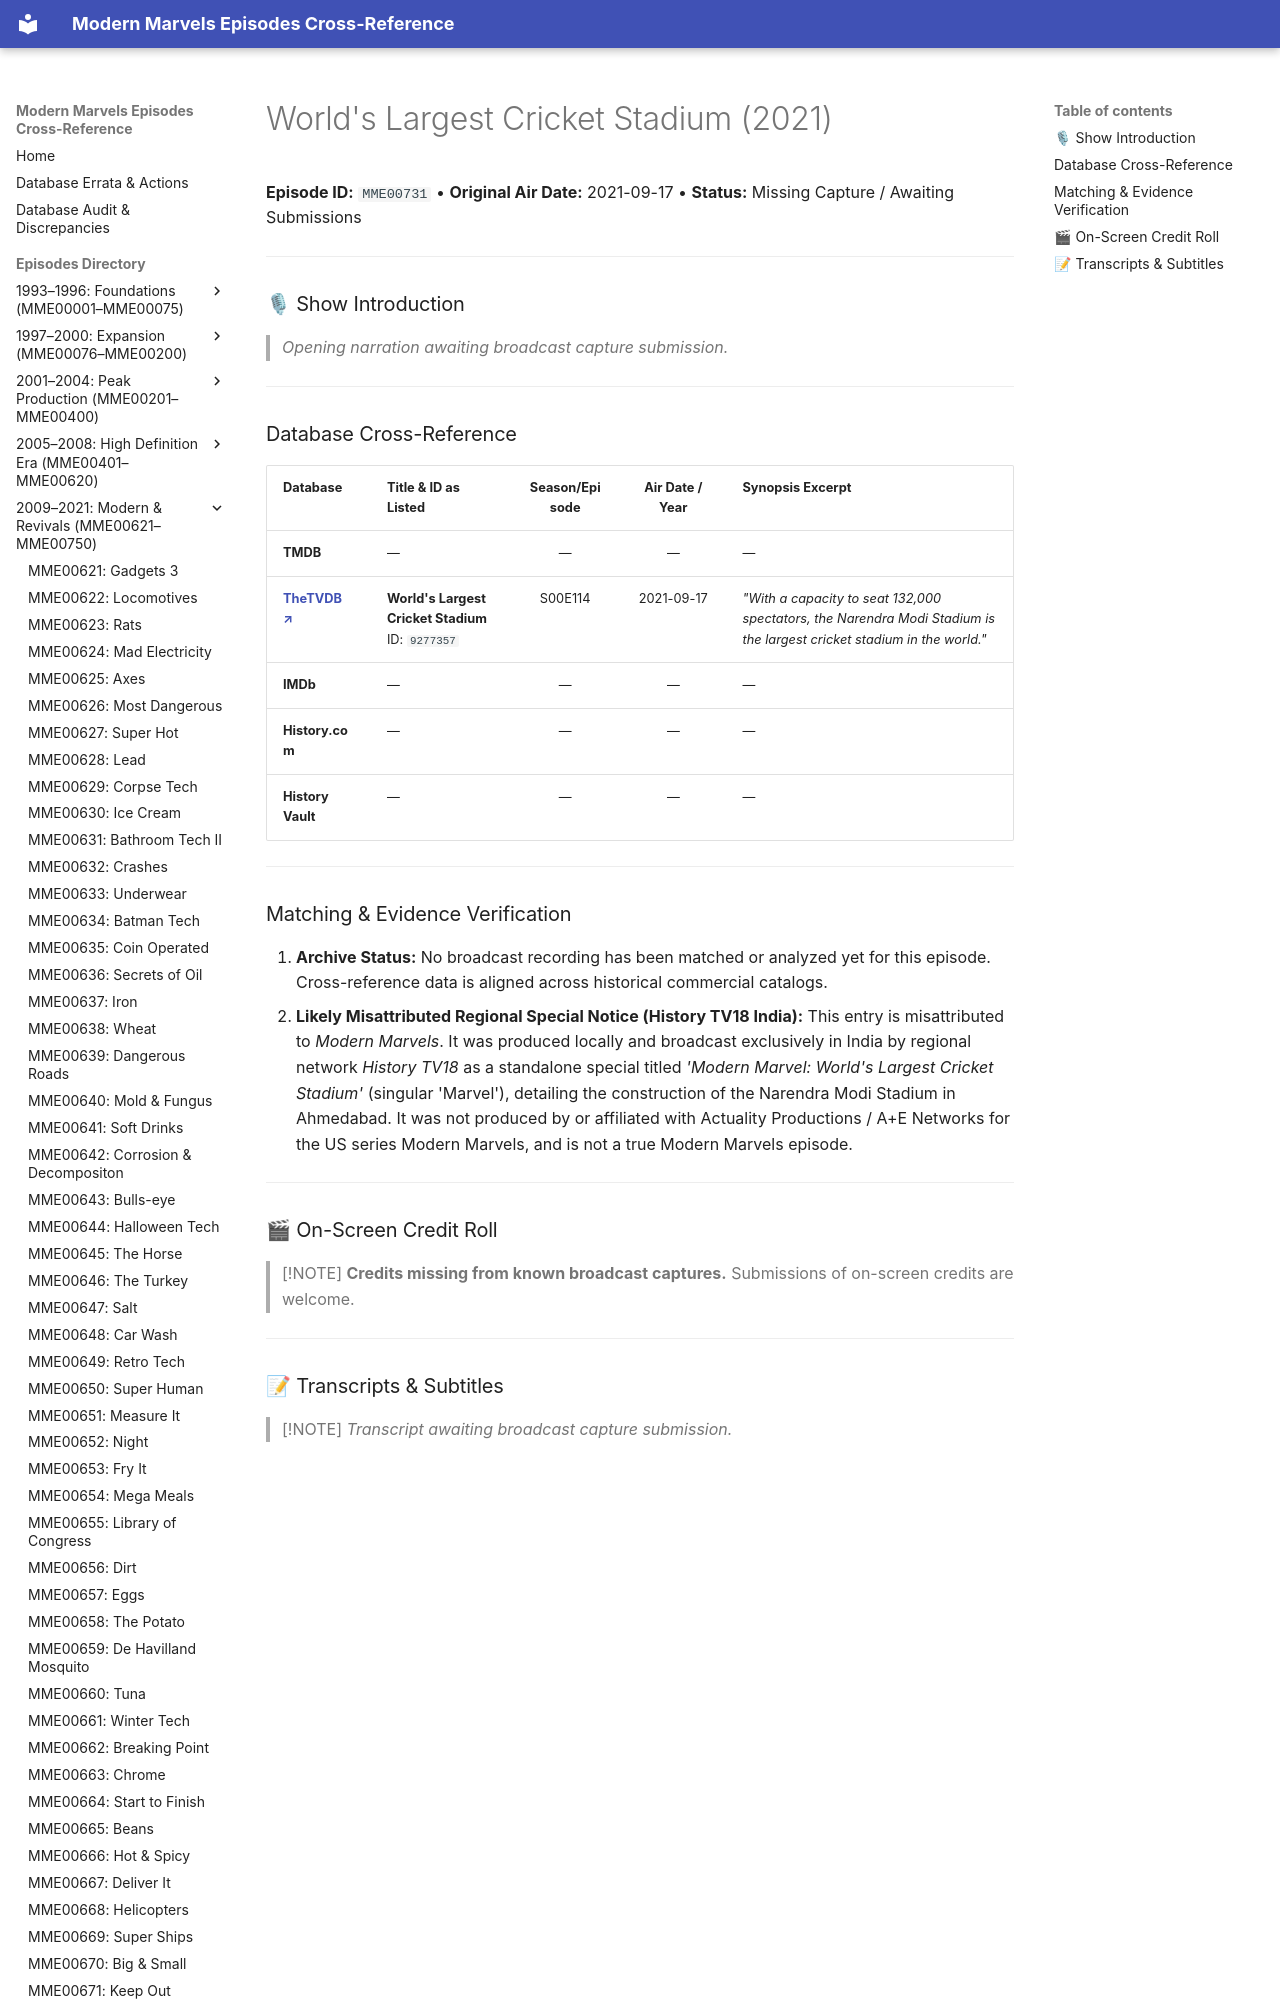

repository: ModernMarvelsFan/ModernMarvels · page: episodes/MME00731/index.html · generator: mkdocs

# World's Largest Cricket Stadium (2021)

**Episode ID:** `MME00731` • **Original Air Date:** 2021-09-17 • **Status:** Missing Capture / Awaiting Submissions

---

### 🎙 Show Introduction

> *Opening narration awaiting broadcast capture submission.*

---
